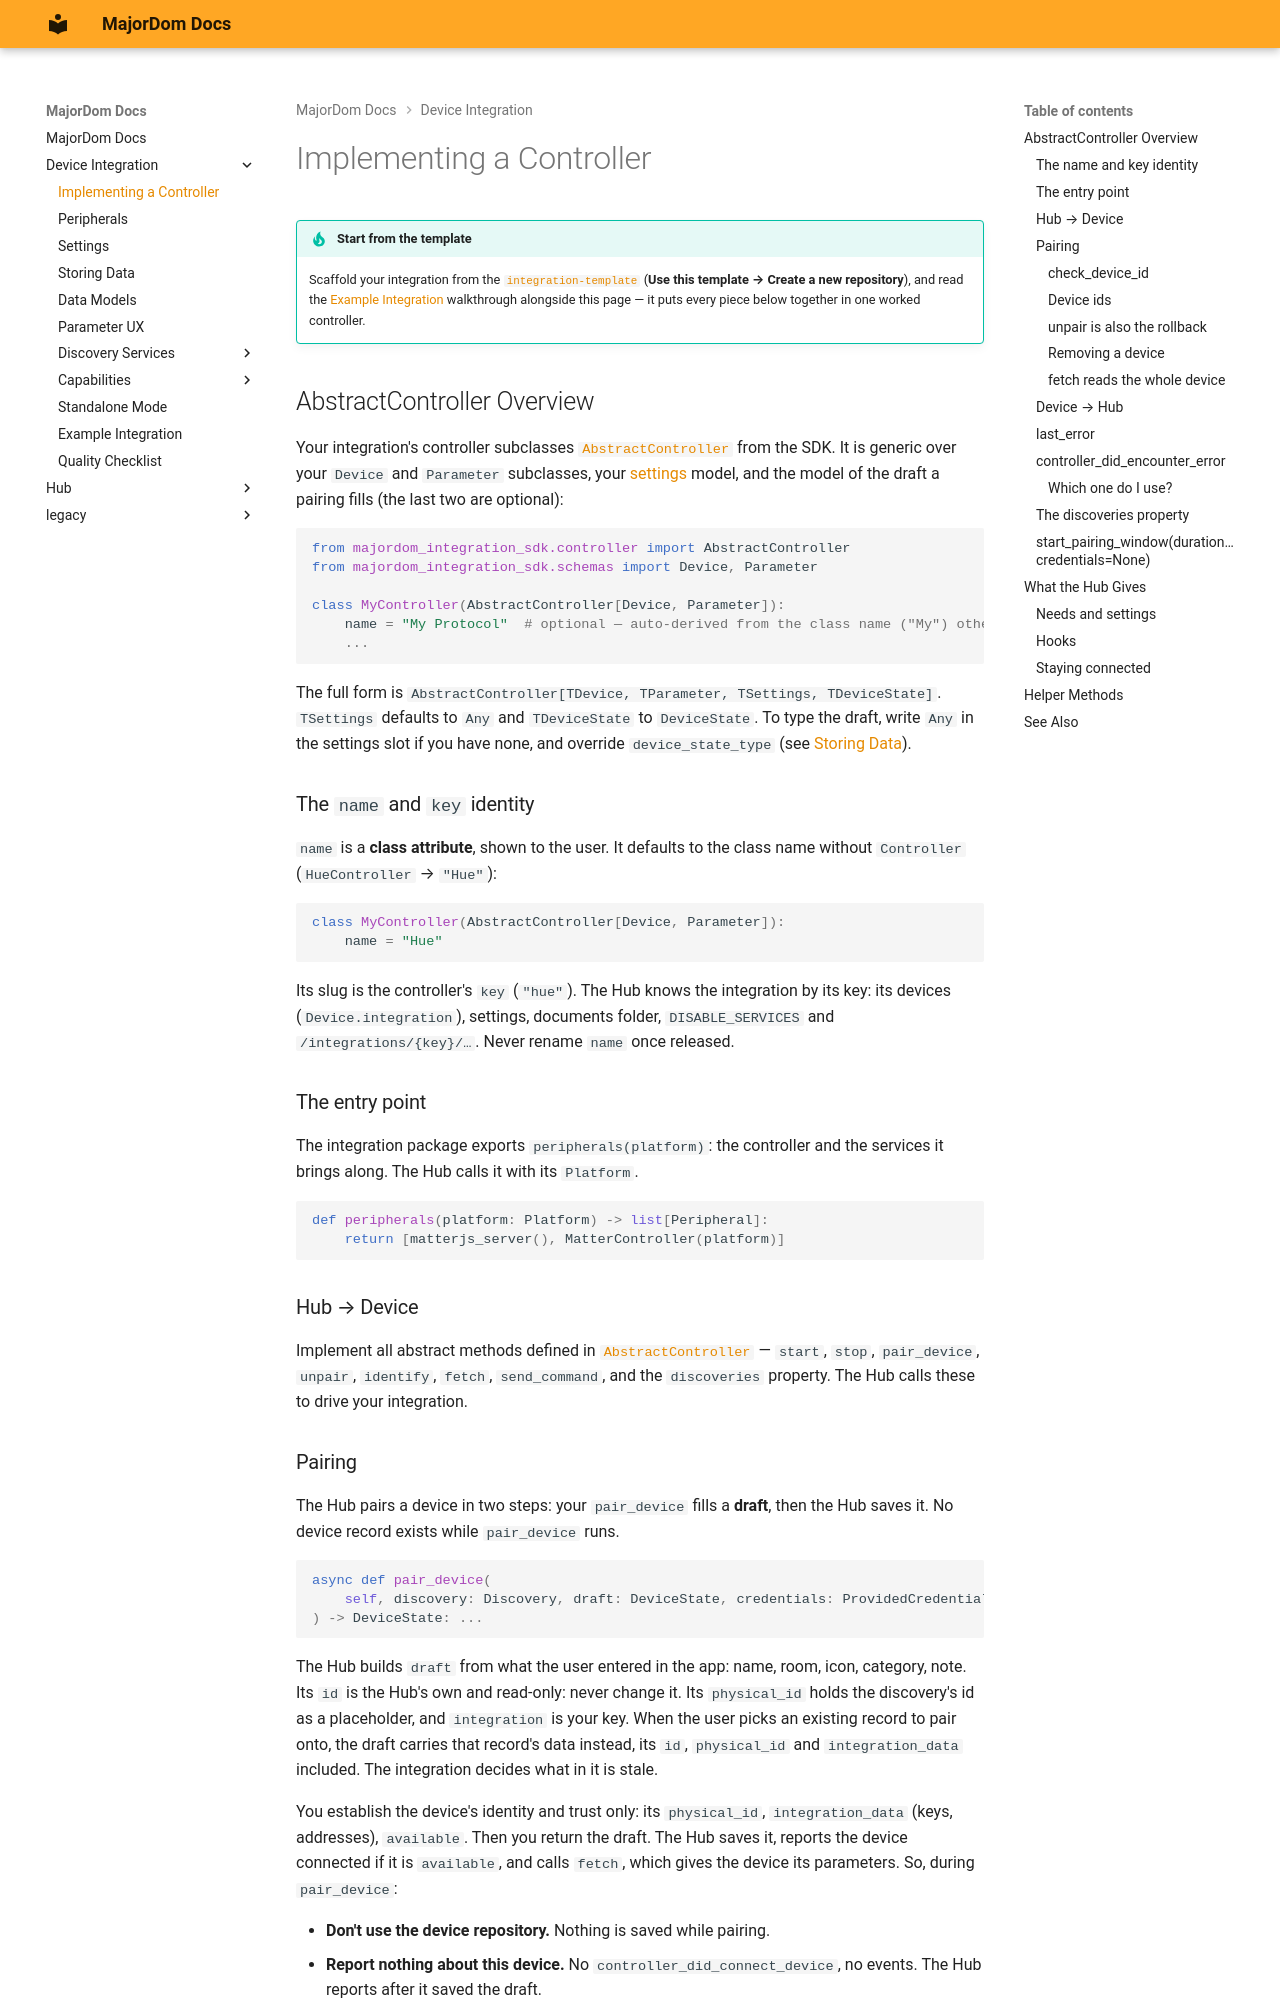

repository: MajorDom-Systems/docs · page: integrations/controller/index.html · generator: mkdocs

# Implementing a Controller

!!! tip "Start from the template"
    Scaffold your integration from the
    [`integration-template`](https://github.com/MajorDom-Systems/integration-template)
    (**Use this template → Create a new repository**), and read the
    [Example Integration](example-integration.md) walkthrough alongside this page — it puts every
    piece below together in one worked controller.

## AbstractController Overview

Your integration's controller subclasses [`AbstractController`](https://github.com/MajorDom-Systems/integration-sdk/tree/develop/majordom_integration_sdk/controller/abstract_controller.py) from the SDK. It is generic over your `Device` and `Parameter` subclasses, your [settings](settings.md) model, and the model of the draft a pairing fills (the last two are optional):

```python
from majordom_integration_sdk.controller import AbstractController
from majordom_integration_sdk.schemas import Device, Parameter

class MyController(AbstractController[Device, Parameter]):
    name = "My Protocol"  # optional — auto-derived from the class name ("My") otherwise
    ...
```

The full form is `AbstractController[TDevice, TParameter, TSettings, TDeviceState]`. `TSettings` defaults to `Any` and `TDeviceState` to `DeviceState`. To type the draft, write `Any` in the settings slot if you have none, and override `device_state_type` (see [Storing Data](storing_data.md#integration_data)).

### The `name` and `key` identity

`name` is a **class attribute**, shown to the user. It defaults to the class name without `Controller` (`HueController` → `"Hue"`):

```python
class MyController(AbstractController[Device, Parameter]):
    name = "Hue"
```

Its slug is the controller's `key` (`"hue"`). The Hub knows the integration by its key: its devices (`Device.integration`), settings, documents folder, `DISABLE_SERVICES` and `/integrations/{key}/…`. Never rename `name` once released.

### The entry point

The integration package exports `peripherals(platform)`: the controller and the services it brings along. The Hub calls it with its `Platform`.

```python
def peripherals(platform: Platform) -> list[Peripheral]:
    return [matterjs_server(), MatterController(platform)]
```

### Hub → Device

Implement all abstract methods defined in [`AbstractController`](https://github.com/MajorDom-Systems/integration-sdk/tree/develop/majordom_integration_sdk/controller/abstract_controller.py) — `start`, `stop`, `pair_device`, `unpair`, `identify`, `fetch`, `send_command`, and the `discoveries` property. The Hub calls these to drive your integration.
